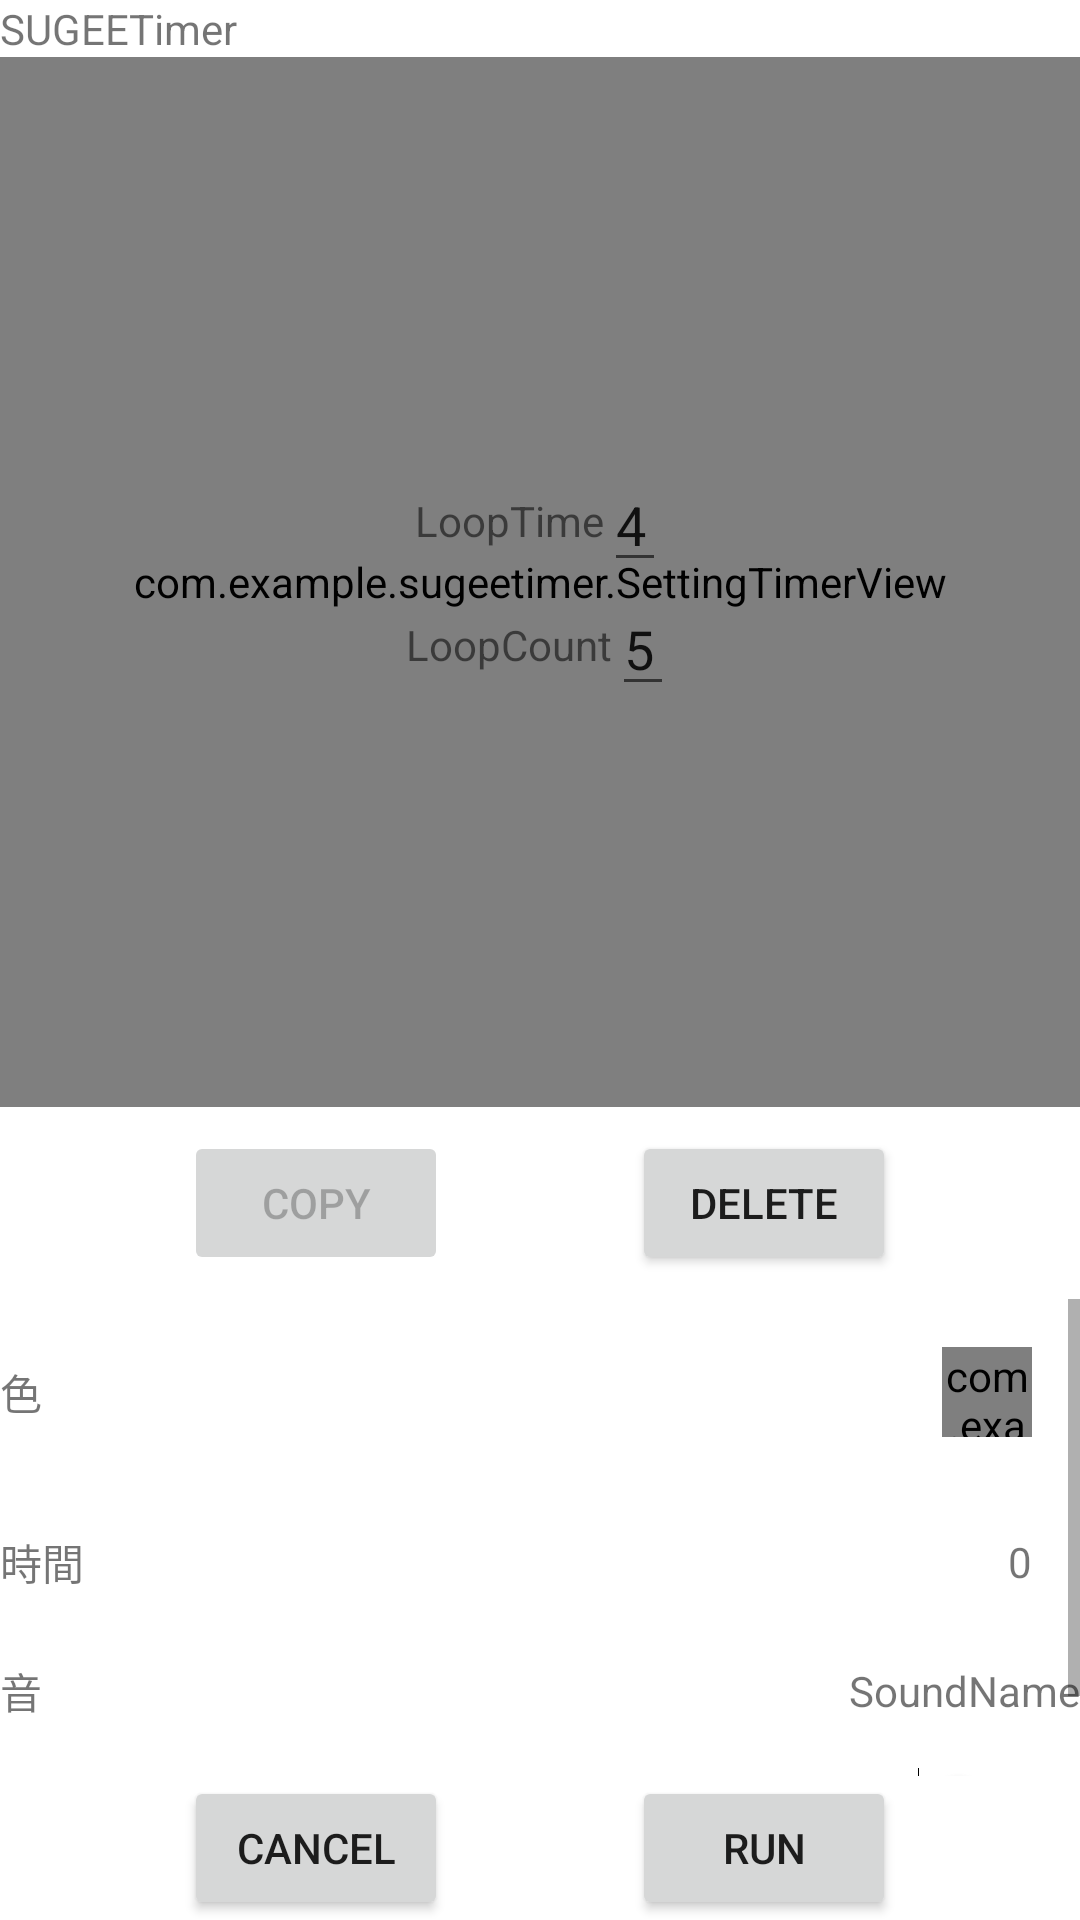

Layout XML and referenced resources for this Android screen:
<!-- AndroidManifest.xml: application theme Theme.SUGEETimer -->
<!-- res/layout/activity_main.xml -->
<?xml version="1.0" encoding="utf-8"?>
<LinearLayout
    xmlns:android="http://schemas.android.com/apk/res/android"
    xmlns:app="http://schemas.android.com/apk/res-auto"
    xmlns:tools="http://schemas.android.com/tools"
    android:layout_width="match_parent"
    android:layout_height="match_parent"
    android:orientation="vertical" >


    <androidx.constraintlayout.widget.ConstraintLayout
        android:layout_width="match_parent"
        android:layout_height="wrap_content">

        <TextView
            android:id="@+id/tvName"
            android:layout_width="0dp"
            android:layout_height="wrap_content"
            android:text="@string/app_name"
            app:layout_constraintEnd_toEndOf="parent"
            app:layout_constraintStart_toStartOf="parent"
            app:layout_constraintTop_toTopOf="parent" />
    </androidx.constraintlayout.widget.ConstraintLayout>

    <androidx.constraintlayout.widget.ConstraintLayout
        android:layout_width="match_parent"
        android:layout_height="wrap_content">

        <com.example.sugeetimer.SettingTimerView
            android:id="@+id/testView"
            android:layout_width="match_parent"
            android:layout_height="350dp"
            app:layout_constraintEnd_toEndOf="parent"
            app:layout_constraintHorizontal_bias="0.0"
            app:layout_constraintStart_toStartOf="parent"
            tools:layout_editor_absoluteY="0dp" />

        <EditText
            android:id="@+id/et_loopTime"
            android:layout_width="wrap_content"
            android:layout_height="wrap_content"
            android:inputType="number"
            android:text="4"
            app:layout_constraintBottom_toTopOf="@+id/et_loopCount"
            app:layout_constraintEnd_toStartOf="@+id/testView"
            app:layout_constraintHorizontal_bias="0.5"
            app:layout_constraintStart_toEndOf="@+id/textView"
            app:layout_constraintTop_toBottomOf="@+id/testView"
            app:layout_constraintVertical_chainStyle="packed"
            tools:ignore="MissingConstraints" />

        <EditText
            android:id="@+id/et_loopCount"
            android:layout_width="wrap_content"
            android:layout_height="wrap_content"
            android:inputType="number"
            android:text="5"
            app:layout_constraintBottom_toTopOf="@+id/testView"
            app:layout_constraintEnd_toStartOf="@+id/testView"
            app:layout_constraintHorizontal_bias="0.5"
            app:layout_constraintStart_toEndOf="@+id/textView2"
            app:layout_constraintTop_toBottomOf="@+id/et_loopTime" />

        <TextView
            android:id="@+id/textView"
            android:layout_width="wrap_content"
            android:layout_height="wrap_content"
            android:text="LoopTime"
            app:layout_constraintBottom_toBottomOf="@+id/et_loopTime"
            app:layout_constraintEnd_toStartOf="@+id/et_loopTime"
            app:layout_constraintHorizontal_bias="0.5"
            app:layout_constraintStart_toEndOf="@+id/testView"
            app:layout_constraintTop_toTopOf="@+id/et_loopTime" />

        <TextView
            android:id="@+id/textView2"
            android:layout_width="wrap_content"
            android:layout_height="wrap_content"
            android:text="LoopCount"
            app:layout_constraintBottom_toBottomOf="@+id/et_loopCount"
            app:layout_constraintEnd_toStartOf="@+id/et_loopCount"
            app:layout_constraintHorizontal_bias="0.5"
            app:layout_constraintStart_toEndOf="@+id/testView"
            app:layout_constraintTop_toTopOf="@+id/et_loopCount" />

    </androidx.constraintlayout.widget.ConstraintLayout>


    <androidx.constraintlayout.widget.ConstraintLayout
        android:layout_width="match_parent"
        android:layout_height="wrap_content">

        <Button
            android:id="@+id/btCopy"
            android:layout_width="wrap_content"
            android:layout_height="wrap_content"
            android:layout_marginTop="8dp"
            android:layout_marginBottom="8dp"
            android:text="@string/btCopy"
            android:enabled="false"
            app:layout_constraintBottom_toBottomOf="parent"
            app:layout_constraintEnd_toStartOf="@+id/btDelete"
            app:layout_constraintHorizontal_bias="0.5"
            app:layout_constraintStart_toStartOf="parent"
            app:layout_constraintTop_toTopOf="parent" />

        <Button
            android:id="@+id/btDelete"
            android:layout_width="wrap_content"
            android:layout_height="wrap_content"
            android:text="@string/btDelete"
            app:layout_constraintBottom_toBottomOf="@+id/btCopy"
            app:layout_constraintEnd_toEndOf="parent"
            app:layout_constraintHorizontal_bias="0.5"
            app:layout_constraintStart_toEndOf="@+id/btCopy"
            app:layout_constraintTop_toTopOf="@+id/btCopy" />


    </androidx.constraintlayout.widget.ConstraintLayout>


    <androidx.constraintlayout.widget.ConstraintLayout
        android:layout_width="match_parent"
        android:layout_height="match_parent">


        <ScrollView
            android:layout_width="match_parent"
            android:layout_height="0dp"
            app:layout_constraintBottom_toTopOf="@+id/btCancel"
            app:layout_constraintEnd_toEndOf="parent"
            app:layout_constraintStart_toStartOf="parent"
            app:layout_constraintTop_toTopOf="parent">


            <include
                layout="@layout/information_custom_cons"
                android:id="@+id/information_view_layout"/>
        </ScrollView>

        <Button
            android:id="@+id/btRun"
            android:layout_width="wrap_content"
            android:layout_height="wrap_content"
            android:text="@string/btRun"
            app:layout_constraintBottom_toBottomOf="@+id/btCancel"
            app:layout_constraintEnd_toEndOf="parent"
            app:layout_constraintHorizontal_bias="0.5"
            app:layout_constraintStart_toEndOf="@+id/btCancel"
            app:layout_constraintTop_toTopOf="@+id/btCancel" />

        <Button
            android:id="@+id/btCancel"
            android:layout_width="wrap_content"
            android:layout_height="wrap_content"
            android:text="@string/btCancel"
            app:layout_constraintBottom_toBottomOf="parent"
            app:layout_constraintEnd_toStartOf="@+id/btRun"
            app:layout_constraintHorizontal_bias="0.5"
            app:layout_constraintStart_toStartOf="parent" />
    </androidx.constraintlayout.widget.ConstraintLayout>

</LinearLayout>
<!-- res/layout/information_custom_cons.xml (included above) -->
<?xml version="1.0" encoding="utf-8"?>
<androidx.constraintlayout.widget.ConstraintLayout
    xmlns:android="http://schemas.android.com/apk/res/android"
    xmlns:app="http://schemas.android.com/apk/res-auto"
    xmlns:tools="http://schemas.android.com/tools"
    android:layout_width="match_parent"
    android:layout_height="wrap_content">

    <LinearLayout
        android:layout_width="0dp"
        android:layout_height="match_parent"
        android:orientation="vertical"
        app:layout_constraintBottom_toBottomOf="parent"
        app:layout_constraintEnd_toEndOf="parent"
        app:layout_constraintStart_toStartOf="parent"
        app:layout_constraintTop_toTopOf="parent">

        <androidx.constraintlayout.widget.ConstraintLayout
            android:id="@+id/information_color_layout"
            android:layout_width="match_parent"
            android:layout_height="wrap_content">

            <TextView
                android:id="@+id/tvColor"
                android:layout_width="wrap_content"
                android:layout_height="wrap_content"
                android:text="@string/tvColor"
                app:layout_constraintBottom_toBottomOf="@+id/drawFillView"
                app:layout_constraintStart_toStartOf="parent"
                app:layout_constraintTop_toTopOf="@+id/drawFillView" />

            <com.example.sugeetimer.DrawFillView
                android:id="@+id/drawFillView"
                android:layout_width="30dp"
                android:layout_height="30dp"
                android:layout_marginTop="16dp"
                android:layout_marginEnd="16dp"
                android:layout_marginBottom="16dp"
                app:layout_constraintBottom_toBottomOf="parent"
                app:layout_constraintEnd_toEndOf="parent"
                app:layout_constraintTop_toTopOf="parent" />

        </androidx.constraintlayout.widget.ConstraintLayout>

        <androidx.constraintlayout.widget.ConstraintLayout
            android:id="@+id/information_time_layout"
            android:layout_width="match_parent"
            android:layout_height="wrap_content">

            <TextView
                android:id="@+id/tvTime"
                android:layout_width="wrap_content"
                android:layout_height="wrap_content"
                android:text="@string/tvTime"
                app:layout_constraintBottom_toBottomOf="@+id/information_time_text"
                app:layout_constraintStart_toStartOf="parent"
                app:layout_constraintTop_toTopOf="@+id/information_time_text" />

            <TextView
                android:id="@+id/information_time_text"
                android:layout_width="wrap_content"
                android:layout_height="wrap_content"
                android:layout_marginTop="16dp"
                android:layout_marginEnd="16dp"
                android:layout_marginBottom="16dp"
                android:text="0"
                app:layout_constraintBottom_toBottomOf="parent"
                app:layout_constraintEnd_toEndOf="parent"
                app:layout_constraintTop_toTopOf="parent" />

        </androidx.constraintlayout.widget.ConstraintLayout>

        <androidx.constraintlayout.widget.ConstraintLayout
            android:layout_width="match_parent"
            android:layout_height="wrap_content">

            <TextView
                android:id="@+id/tvSound"
                android:layout_width="wrap_content"
                android:layout_height="wrap_content"
                android:text="@string/tvSound"
                app:layout_constraintBottom_toBottomOf="@+id/tvSoundName"
                app:layout_constraintStart_toStartOf="parent"
                app:layout_constraintTop_toTopOf="@+id/tvSoundName" />

            <TextView
                android:id="@+id/tvSoundName"
                android:layout_width="wrap_content"
                android:layout_height="wrap_content"
                android:layout_marginTop="8dp"
                android:layout_marginBottom="8dp"
                android:text="SoundName"
                app:layout_constraintBottom_toBottomOf="parent"
                app:layout_constraintEnd_toEndOf="parent"
                app:layout_constraintTop_toTopOf="parent" />
        </androidx.constraintlayout.widget.ConstraintLayout>

        <androidx.constraintlayout.widget.ConstraintLayout
            android:layout_width="match_parent"
            android:layout_height="wrap_content">

            <TextView
                android:id="@+id/tvVibration"
                android:layout_width="wrap_content"
                android:layout_height="wrap_content"
                android:text="@string/tvVibration"
                app:layout_constraintBottom_toBottomOf="@+id/swVibration"
                app:layout_constraintStart_toStartOf="parent"
                app:layout_constraintTop_toTopOf="@+id/swVibration" />

            <Switch
                android:id="@+id/swVibration"
                android:layout_width="wrap_content"
                android:layout_height="wrap_content"
                android:layout_marginTop="8dp"
                android:layout_marginBottom="8dp"
                app:layout_constraintBottom_toBottomOf="parent"
                app:layout_constraintEnd_toEndOf="parent"
                app:layout_constraintTop_toTopOf="parent" />
        </androidx.constraintlayout.widget.ConstraintLayout>

    </LinearLayout>
</androidx.constraintlayout.widget.ConstraintLayout>
<!-- resources referenced by this layout -->
<resources>
  <string name="app_name">SUGEETimer</string>
  <string name="btCancel">Cancel</string>
  <string name="btCopy">Copy</string>
  <string name="btDelete">Delete</string>
  <string name="btRun">Run</string>
  <string name="tvColor">色</string>
  <string name="tvSound">音</string>
  <string name="tvTime">時間</string>
  <string name="tvVibration">バイブレーション</string>
  <style name="Theme.SUGEETimer" parent="Theme.MaterialComponents.DayNight.DarkActionBar">
          
          <item name="colorPrimary">@color/purple_500</item>
          <item name="colorPrimaryVariant">@color/purple_700</item>
          <item name="colorOnPrimary">@color/white</item>
          
          <item name="colorSecondary">@color/teal_200</item>
          <item name="colorSecondaryVariant">@color/teal_700</item>
          <item name="colorOnSecondary">@color/black</item>
          
          <item name="android:statusBarColor" tools:targetApi="l">?attr/colorPrimaryVariant</item>
          
      </style>
  <!-- not gathered from this repository: default colours our renderer supplied (Android Studio template values) -->
  <color name="purple_500">#FF6200EE</color>
  <color name="purple_700">#FF3700B3</color>
  <color name="teal_200">#FF03DAC5</color>
  <color name="teal_700">#FF018786</color>
  <color name="black">#FF000000</color>
  <color name="white">#FFFFFFFF</color>
</resources>
